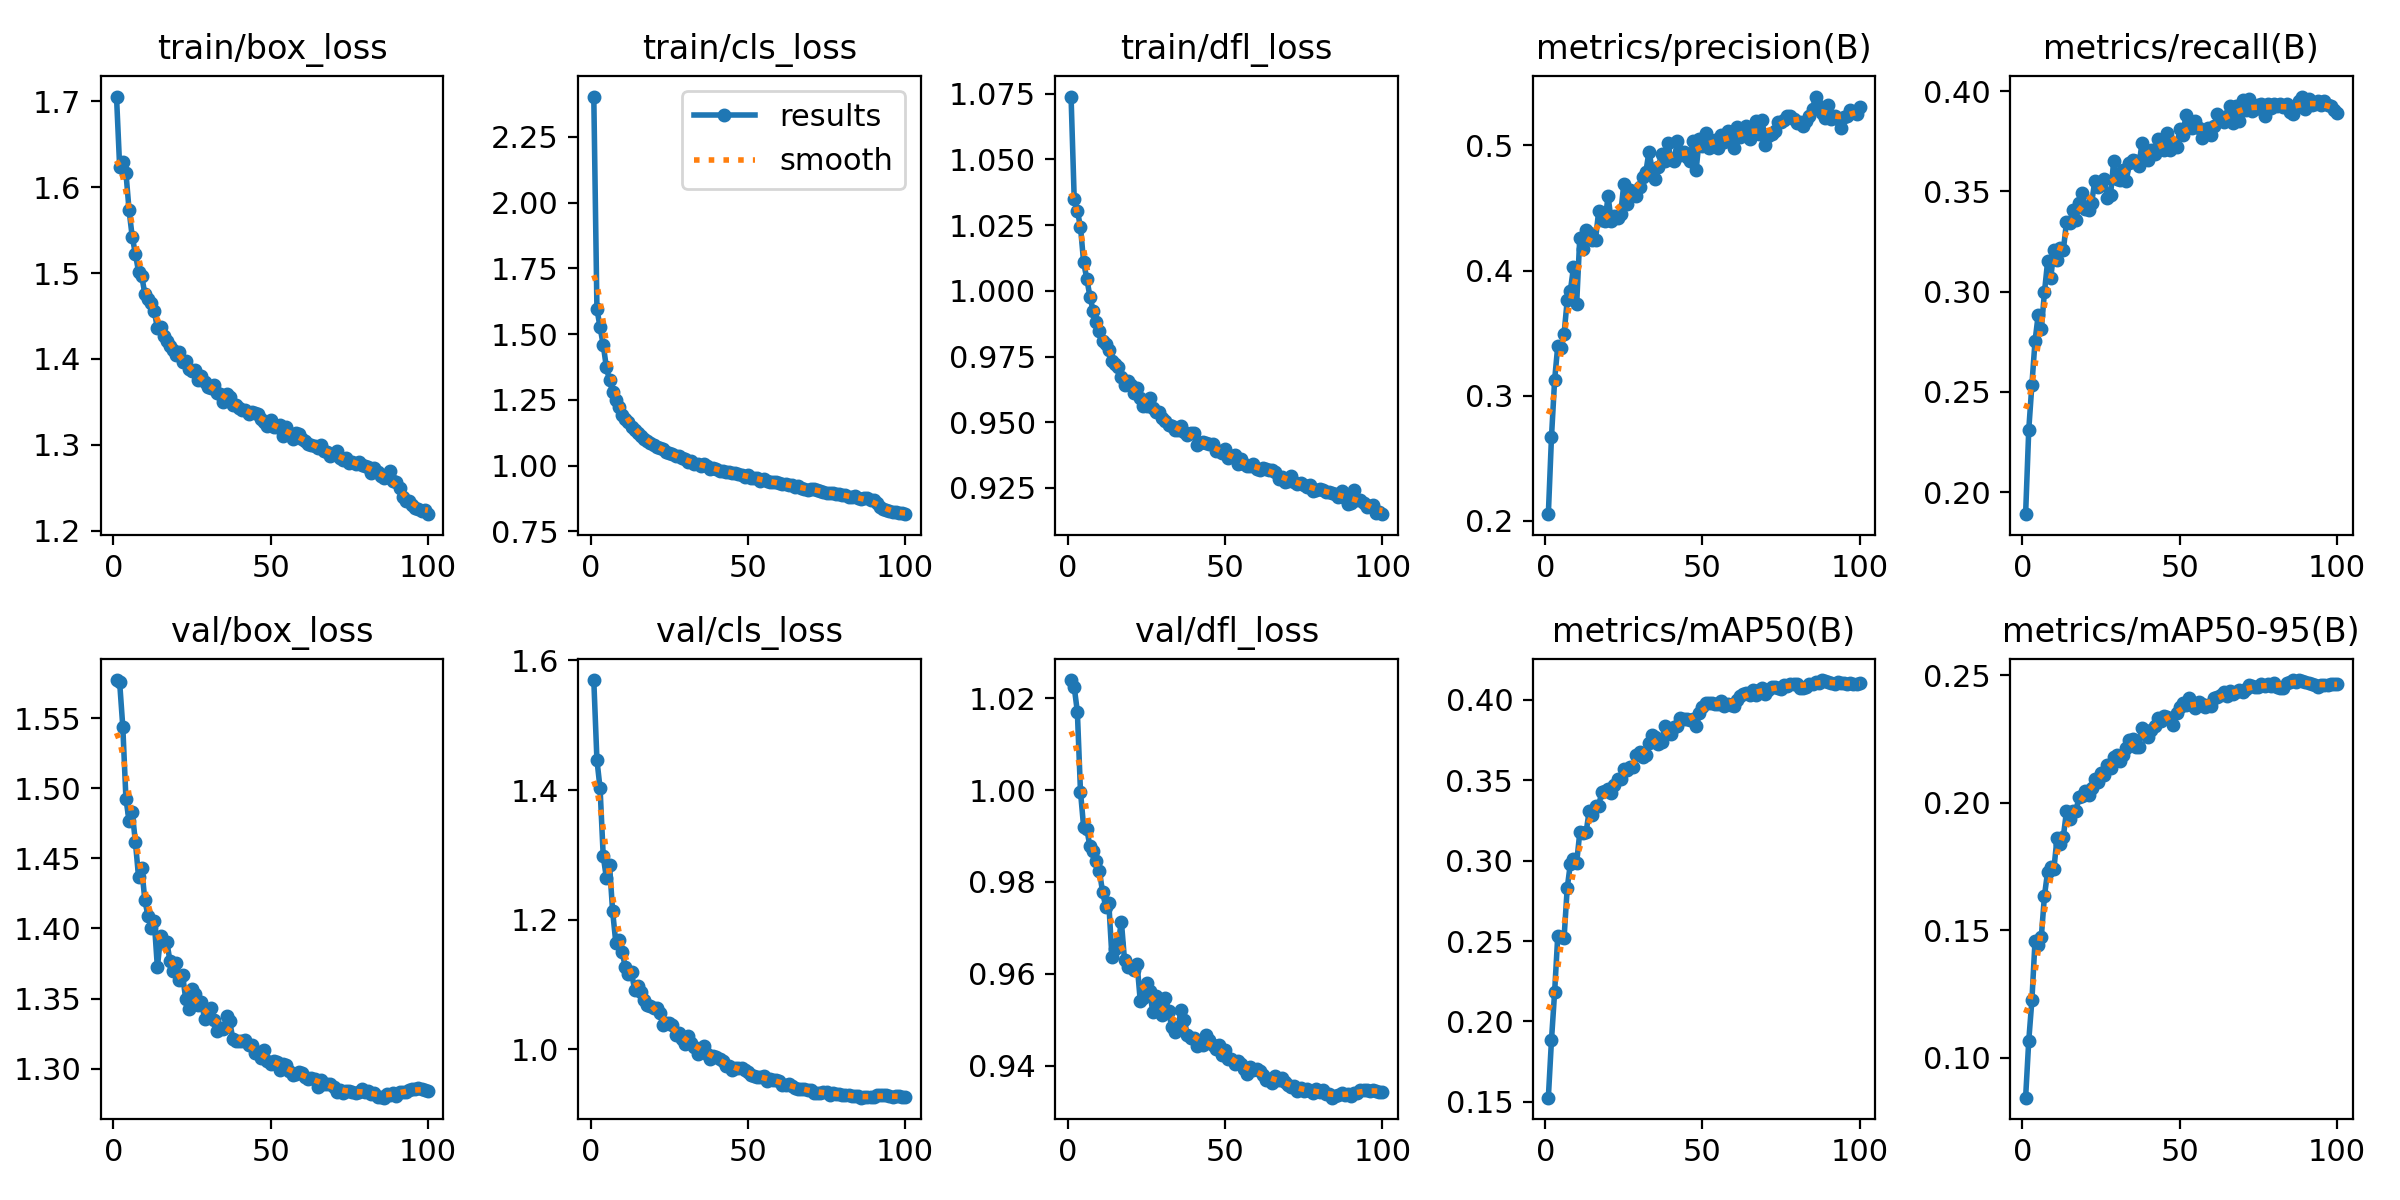

Source data for this figure (header and first rows):
epoch, train/box_loss, train/cls_loss, train/dfl_loss, metrics/precision(B), metrics/recall(B), metrics/mAP50(B), metrics/mAP50-95(B), val/box_loss, val/cls_loss, val/dfl_loss, lr/pg0, lr/pg1, lr/pg2
1, 1.706, 2.403, 1.074, 0.2052, 0.189, 0.1526, 0.08442, 1.577, 1.57, 1.024, 0.003325, 0.003325, 0.003325
2, 1.624, 1.596, 1.035, 0.2668, 0.2311, 0.1884, 0.1068, 1.576, 1.446, 1.022, 0.006593, 0.006593, 0.006593
3, 1.629, 1.525, 1.03, 0.3125, 0.2536, 0.2182, 0.1226, 1.544, 1.403, 1.017, 0.009794, 0.009794, 0.009794
4, 1.617, 1.459, 1.024, 0.3398, 0.2754, 0.2533, 0.146, 1.493, 1.298, 0.9997, 0.009703, 0.009703, 0.009703
5, 1.573, 1.374, 1.011, 0.3377, 0.2883, 0.2526, 0.1443, 1.477, 1.264, 0.9919, 0.009604, 0.009604, 0.009604
6, 1.542, 1.324, 1.005, 0.3493, 0.2812, 0.2518, 0.1475, 1.483, 1.285, 0.9916, 0.009505, 0.009505, 0.009505
7, 1.523, 1.28, 0.9978, 0.3762, 0.2998, 0.2828, 0.1636, 1.462, 1.212, 0.9878, 0.009406, 0.009406, 0.009406
8, 1.502, 1.249, 0.9925, 0.3837, 0.3151, 0.298, 0.173, 1.437, 1.164, 0.9867, 0.009307, 0.009307, 0.009307
9, 1.497, 1.223, 0.9883, 0.4025, 0.3068, 0.3009, 0.1747, 1.444, 1.168, 0.9845, 0.009208, 0.009208, 0.009208
10, 1.476, 1.193, 0.9848, 0.373, 0.3207, 0.2985, 0.1741, 1.42, 1.15, 0.9825, 0.009109, 0.009109, 0.009109
11, 1.47, 1.178, 0.981, 0.4263, 0.3155, 0.3175, 0.1863, 1.409, 1.127, 0.9779, 0.00901, 0.00901, 0.00901
12, 1.465, 1.164, 0.9797, 0.417, 0.3216, 0.3172, 0.1837, 1.401, 1.116, 0.9747, 0.008911, 0.008911, 0.008911
13, 1.456, 1.148, 0.9776, 0.4322, 0.3206, 0.3176, 0.1867, 1.405, 1.118, 0.9754, 0.008812, 0.008812, 0.008812
14, 1.435, 1.137, 0.9733, 0.43, 0.3347, 0.3309, 0.1967, 1.372, 1.091, 0.9636, 0.008713, 0.008713, 0.008713
15, 1.438, 1.125, 0.9721, 0.4248, 0.3344, 0.3282, 0.1936, 1.394, 1.098, 0.9654, 0.008614, 0.008614, 0.008614
16, 1.427, 1.111, 0.9711, 0.4247, 0.3409, 0.3341, 0.1966, 1.39, 1.088, 0.9667, 0.008515, 0.008515, 0.008515
17, 1.421, 1.1, 0.9673, 0.4472, 0.3358, 0.3342, 0.1966, 1.39, 1.077, 0.9714, 0.008416, 0.008416, 0.008416
18, 1.415, 1.095, 0.964, 0.4407, 0.3444, 0.3426, 0.2024, 1.377, 1.068, 0.963, 0.008317, 0.008317, 0.008317
19, 1.41, 1.085, 0.9658, 0.4396, 0.3494, 0.3435, 0.2025, 1.369, 1.066, 0.9615, 0.008218, 0.008218, 0.008218
20, 1.404, 1.08, 0.9643, 0.4592, 0.3413, 0.3443, 0.2044, 1.375, 1.064, 0.9614, 0.008119, 0.008119, 0.008119
21, 1.408, 1.072, 0.9613, 0.4399, 0.3408, 0.3418, 0.2029, 1.363, 1.064, 0.9608, 0.00802, 0.00802, 0.00802
22, 1.397, 1.067, 0.9632, 0.4436, 0.3443, 0.3472, 0.2057, 1.367, 1.056, 0.9621, 0.007921, 0.007921, 0.007921
23, 1.397, 1.064, 0.9594, 0.4419, 0.3551, 0.351, 0.2091, 1.35, 1.036, 0.9541, 0.007822, 0.007822, 0.007822
24, 1.388, 1.051, 0.9563, 0.445, 0.3523, 0.3508, 0.208, 1.343, 1.041, 0.9547, 0.007723, 0.007723, 0.007723
25, 1.385, 1.049, 0.9562, 0.4694, 0.3542, 0.357, 0.2115, 1.357, 1.041, 0.9581, 0.007624, 0.007624, 0.007624
26, 1.387, 1.043, 0.9593, 0.4534, 0.356, 0.3565, 0.211, 1.353, 1.037, 0.9562, 0.007525, 0.007525, 0.007525
27, 1.376, 1.037, 0.9553, 0.4641, 0.3466, 0.3585, 0.215, 1.345, 1.022, 0.9516, 0.007426, 0.007426, 0.007426
28, 1.38, 1.035, 0.9541, 0.4616, 0.3479, 0.358, 0.2135, 1.348, 1.024, 0.9552, 0.007327, 0.007327, 0.007327
29, 1.373, 1.028, 0.9539, 0.4592, 0.365, 0.3654, 0.2178, 1.335, 1.016, 0.9527, 0.007228, 0.007228, 0.007228
30, 1.367, 1.024, 0.9515, 0.4664, 0.3562, 0.3673, 0.2186, 1.338, 1.008, 0.951, 0.007129, 0.007129, 0.007129
31, 1.366, 1.015, 0.9504, 0.475, 0.3554, 0.3646, 0.2164, 1.343, 1.02, 0.9547, 0.00703, 0.00703, 0.00703
32, 1.369, 1.016, 0.9491, 0.4785, 0.3605, 0.3655, 0.2186, 1.335, 1.01, 0.9519, 0.006931, 0.006931, 0.006931
33, 1.36, 1.004, 0.9484, 0.4951, 0.355, 0.373, 0.2213, 1.327, 1.003, 0.9484, 0.006832, 0.006832, 0.006832
34, 1.359, 1.008, 0.9472, 0.481, 0.3643, 0.3779, 0.2245, 1.329, 0.993, 0.9472, 0.006733, 0.006733, 0.006733
35, 1.35, 0.997, 0.9469, 0.4733, 0.3654, 0.3766, 0.2251, 1.328, 1.002, 0.9484, 0.006634, 0.006634, 0.006634
36, 1.359, 1.005, 0.9486, 0.4829, 0.3652, 0.3726, 0.2218, 1.338, 1.004, 0.9522, 0.006535, 0.006535, 0.006535
37, 1.356, 0.9987, 0.9461, 0.4929, 0.3625, 0.3739, 0.2217, 1.334, 0.9927, 0.9499, 0.006436, 0.006436, 0.006436
38, 1.346, 0.9876, 0.945, 0.4875, 0.374, 0.3835, 0.2294, 1.321, 0.9845, 0.9466, 0.006337, 0.006337, 0.006337
39, 1.346, 0.9918, 0.946, 0.5019, 0.3669, 0.3799, 0.2282, 1.32, 0.9893, 0.946, 0.006238, 0.006238, 0.006238
40, 1.343, 0.9882, 0.9457, 0.4889, 0.3657, 0.3788, 0.2258, 1.32, 0.9874, 0.9459, 0.006139, 0.006139, 0.006139
41, 1.341, 0.9788, 0.9414, 0.4875, 0.3707, 0.3832, 0.2284, 1.319, 0.9853, 0.9443, 0.00604, 0.00604, 0.00604
42, 1.341, 0.9798, 0.9421, 0.5036, 0.3685, 0.3838, 0.23, 1.32, 0.9808, 0.9448, 0.005941, 0.005941, 0.005941
43, 1.336, 0.974, 0.9425, 0.492, 0.3761, 0.3885, 0.233, 1.317, 0.974, 0.9446, 0.005842, 0.005842, 0.005842
44, 1.339, 0.9772, 0.942, 0.4948, 0.3756, 0.3879, 0.2321, 1.317, 0.9732, 0.9466, 0.005743, 0.005743, 0.005743
45, 1.337, 0.9732, 0.9415, 0.4905, 0.3704, 0.3883, 0.234, 1.311, 0.9683, 0.9455, 0.005644, 0.005644, 0.005644
46, 1.336, 0.9718, 0.9416, 0.4879, 0.3791, 0.3877, 0.2337, 1.312, 0.9706, 0.9444, 0.005545, 0.005545, 0.005545
47, 1.331, 0.9681, 0.9389, 0.5039, 0.3705, 0.3881, 0.2328, 1.307, 0.9709, 0.9436, 0.005446, 0.005446, 0.005446
48, 1.326, 0.9628, 0.9391, 0.4804, 0.3729, 0.3836, 0.2306, 1.313, 0.9705, 0.9445, 0.005347, 0.005347, 0.005347
49, 1.322, 0.9567, 0.9383, 0.5054, 0.3719, 0.3918, 0.2352, 1.305, 0.9678, 0.9422, 0.005248, 0.005248, 0.005248
50, 1.329, 0.9622, 0.9399, 0.4995, 0.3809, 0.3957, 0.2376, 1.303, 0.9648, 0.9434, 0.005149, 0.005149, 0.005149
51, 1.321, 0.9539, 0.9365, 0.5103, 0.378, 0.3981, 0.2389, 1.305, 0.9602, 0.9415, 0.00505, 0.00505, 0.00505
52, 1.321, 0.9513, 0.9373, 0.4977, 0.3879, 0.3981, 0.2382, 1.305, 0.9579, 0.9414, 0.004951, 0.004951, 0.004951
53, 1.323, 0.9533, 0.9376, 0.502, 0.3842, 0.3983, 0.241, 1.299, 0.9567, 0.9403, 0.004852, 0.004852, 0.004852
54, 1.31, 0.9402, 0.9342, 0.5041, 0.3814, 0.3976, 0.2385, 1.303, 0.9572, 0.9409, 0.004753, 0.004753, 0.004753
55, 1.321, 0.9497, 0.9361, 0.4981, 0.3853, 0.3971, 0.2371, 1.303, 0.9576, 0.9404, 0.004654, 0.004654, 0.004654
56, 1.314, 0.9408, 0.9343, 0.5087, 0.3816, 0.3993, 0.2396, 1.298, 0.95, 0.9393, 0.004555, 0.004555, 0.004555
57, 1.307, 0.936, 0.9332, 0.5027, 0.3767, 0.3963, 0.2388, 1.296, 0.9535, 0.9381, 0.004456, 0.004456, 0.004456
58, 1.314, 0.9372, 0.9334, 0.5115, 0.3798, 0.3973, 0.2376, 1.296, 0.9526, 0.9398, 0.004357, 0.004357, 0.004357
59, 1.313, 0.9363, 0.9341, 0.5058, 0.3814, 0.3969, 0.2381, 1.297, 0.9528, 0.9391, 0.004258, 0.004258, 0.004258
60, 1.307, 0.934, 0.932, 0.4978, 0.3779, 0.3959, 0.2378, 1.297, 0.951, 0.9391, 0.004159, 0.004159, 0.004159
... 40 more rows
